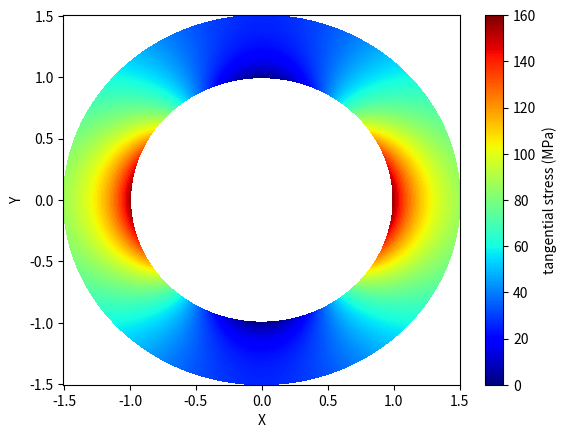

The script that saved this image:
import numpy as np
import matplotlib.pyplot as plt

# Define the range for x1 and x2 with a step size of 0.1
x1_min = 1  # x1=R/r
x1_max = 1.5  # setting a practical maximum value for x1
x2_min = 0  # x2=angle
x2_max = 360
Smax = 51.5
Smin = 90
Po = 31.5

step_size_x1 = 0.01  # Reduced step size for practicality
step_size_x2 = 0.1  # Reduced step size for practicality

# Generate values for x1 and x2 within the specified ranges
x1 = np.arange(x1_min, x1_max + step_size_x1, step_size_x1)
x2 = np.arange(x2_min, x2_max + step_size_x2, step_size_x2)

# Initialize the result matrix y
y = np.zeros((len(x1), len(x2)))

# Calculate the values of y for each combination of x1 and x2
for i in range(len(x1)):
    for j in range(len(x2)):
        term1 = 0.5 * (Smax + Smin - 2 * Po) * (1 + 1 / (x1[i] ** 2))
        term2 = 0.5 * (Smax - Smin) * (1 + 3 * 1 / (x1[i] ** 4)) * np.cos(np.radians(2 * x2[j]))
        y[i, j] = term1 - term2

# Convert polar coordinates to Cartesian coordinates for plotting
X2, X1 = np.meshgrid(np.deg2rad(x2), x1)  # Convert degrees to radians for x2
XX, YY = X1 * np.cos(X2), X1 * np.sin(X2)


def plot_a():
    plt.figure()
    plt.pcolor(XX, YY, y, shading='auto', cmap='jet', vmin=0, vmax=160)
    plt.colorbar(label='tangential stress (MPa)')
    plt.xlabel('X')
    plt.ylabel('Y')
    # plt.title(f'Borehole Stability of Smax = {Smax}, Smin = {Smin}, Po = {Po}')
    plt.savefig('a.png')
    plt.show()


def plot_b():
    # Find indices where YY is approximately 0 and XX is between 1 and 1.5
    indices = np.where((np.isclose(YY, 0, atol=1e-8)) & (XX >= 1) & (XX <= 1.5))

    # Extract corresponding values from XX and y
    XX_values = XX[indices]
    y_values = y[indices]

    # Plot y versus XX when YY=0 and XX is between 1 and 1.5
    plt.figure()
    plt.grid(True)
    plt.plot(XX_values, y_values)
    plt.xlabel('Normalized radius (R/r)')
    plt.ylabel('tangential stress (MPa)')
    plt.ylim([0, 150])  # Set the y-axis limit
    plt.title('theta=0')
    plt.savefig('b.png')
    plt.show()


def plot_c():
    indices = np.where((np.isclose(XX, 0, atol=1e-8)) & (YY >= 1) & (YY <= 1.5))

    # Extract corresponding values from YY and y
    YY_values = YY[indices]
    y_values = y[indices]

    # Plot y versus YY when XX=0 and 1 <= YY <= 1.5
    plt.figure()
    plt.grid(True)
    plt.plot(YY_values, y_values)
    plt.xlabel('Normalized radius (R/r)')
    plt.ylabel('tangential stress (MPa)')
    plt.ylim([0, 150])  # Set the y-axis limit
    plt.title('theta=90')
    plt.savefig('c.png')
    plt.show()


plot_a()
